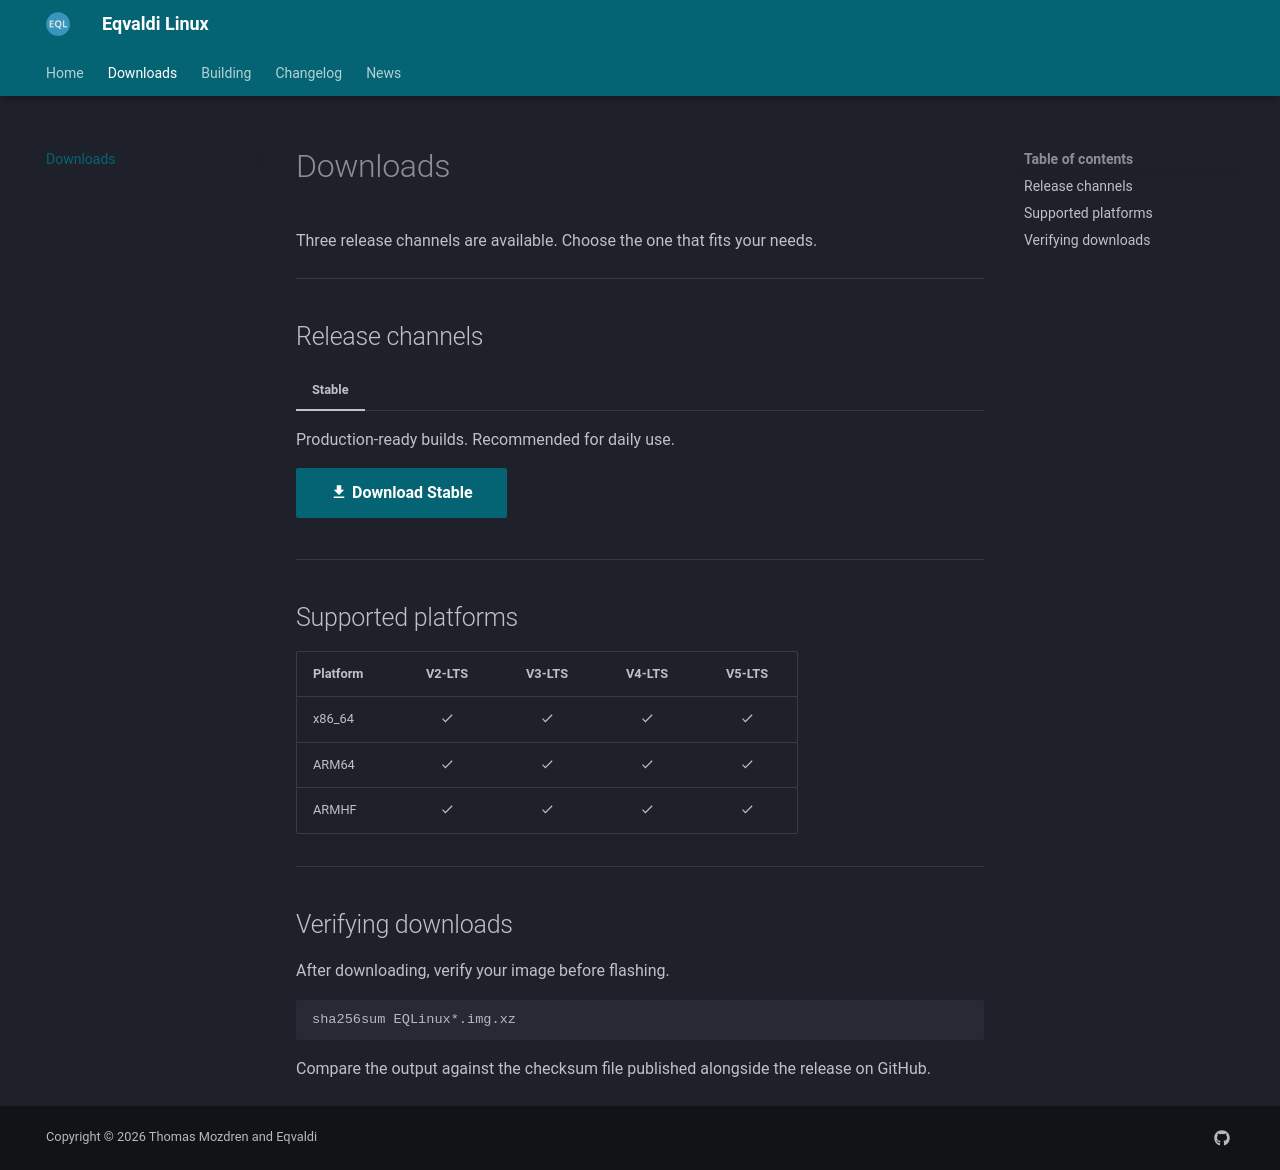

repository: eqvaldi/Eqvaldi.github.io · page: downloads/index.html · generator: mkdocs

# Downloads

Three release channels are available. Choose the one that fits your needs.

---

## Release channels

=== "Stable"
    Production-ready builds. Recommended for daily use.

    [:material-download: Download Stable](https://github.com/Eqvaldi/releases/releases){ .md-button .md-button--primary }

---

## Supported platforms

| Platform | V2-LTS | V3-LTS | V4-LTS | V5-LTS |
|---|:---:|:---:|:---:|:---:|
| x86\_64 | :material-check: | :material-check: | :material-check: | :material-check: |
| ARM64 | :material-check: | :material-check: | :material-check: | :material-check: |
| ARMHF | :material-check: | :material-check: | :material-check: | :material-check: |

---

## Verifying downloads

After downloading, verify your image before flashing.

```bash
sha256sum EQLinux*.img.xz
```

Compare the output against the checksum file published alongside the release on GitHub.
